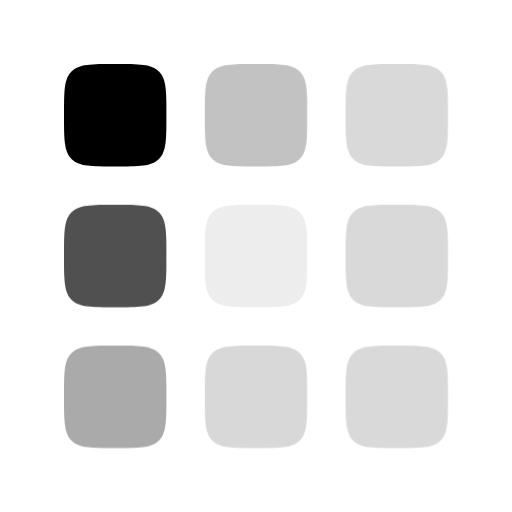
t = 0.00 s
t = 0.95 s: frame unchanged from t = 0.00 s, image omitted
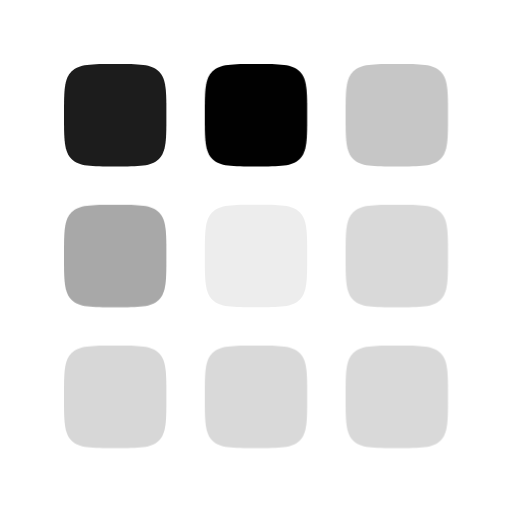
t = 1.06 s
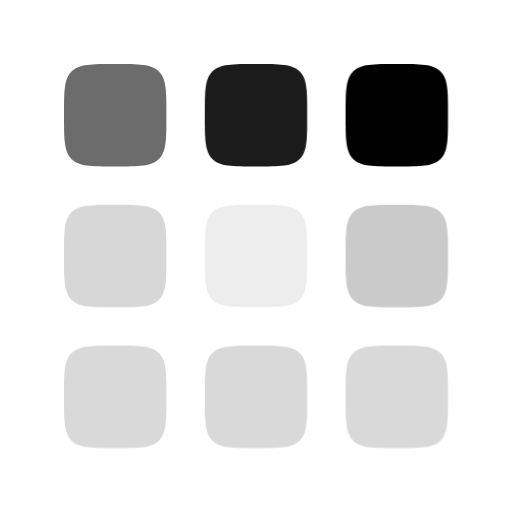
t = 1.16 s
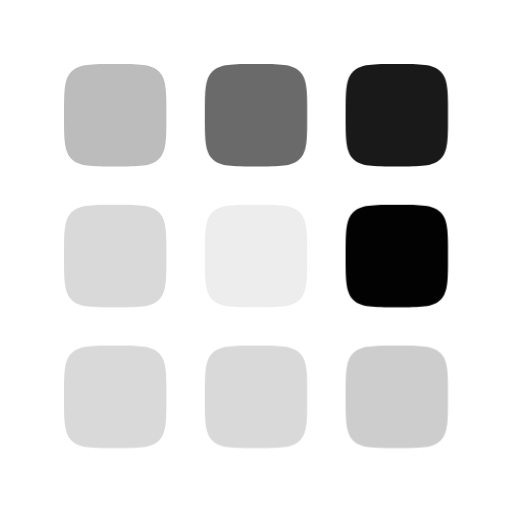
t = 1.27 s
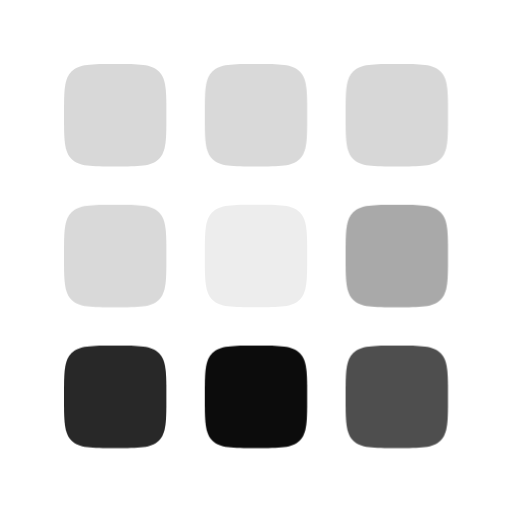
t = 1.57 s

The animated SVG that drew these frames (rendered in a browser with its animation timeline set to each time). Animation: 1 CSS @keyframes rule; one cycle of 1.90 s, repeats indefinitely.

<svg xmlns="http://www.w3.org/2000/svg" viewBox="0 0 24 24" fill="none">
  <style>
    @keyframes honeyicons-spinner-orbit-pulse { 0%, 100% { opacity: 1; } 45%, 85% { opacity: 0.15; } }
    [data-honeyicons-spinner-orbit] { animation: honeyicons-spinner-orbit-pulse 950ms ease-in-out infinite; }
    [data-honeyicons-spinner-orbit="0"] { animation-delay: -950ms; }
    [data-honeyicons-spinner-orbit="1"] { animation-delay: -840ms; }
    [data-honeyicons-spinner-orbit="2"] { animation-delay: -730ms; }
    [data-honeyicons-spinner-orbit="3"] { animation-delay: -620ms; }
    [data-honeyicons-spinner-orbit="4"] { animation-delay: -510ms; }
    [data-honeyicons-spinner-orbit="5"] { animation-delay: -400ms; }
    [data-honeyicons-spinner-orbit="6"] { animation-delay: -290ms; }
    [data-honeyicons-spinner-orbit="7"] { animation-delay: -180ms; }
    @media (prefers-reduced-motion: reduce) { [data-honeyicons-spinner-orbit] { animation: none; } }
  </style>
  <path d="M2.4 0C1.269 0 .703 0 .351 .351C0 .703 0 1.269 0 2.4C0 3.531 0 4.097 .351 4.449C.703 4.8 1.269 4.8 2.4 4.8C3.531 4.8 4.097 4.8 4.449 4.449C4.8 4.097 4.8 3.531 4.8 2.4C4.8 1.269 4.8 .703 4.449 .351C4.097 0 3.531 0 2.4 0Z" transform="translate(3 3)" fill="currentColor" opacity="0.15" data-honeyicons-spinner-orbit="0" />
  <path d="M2.4 0C1.269 0 .703 0 .351 .351C0 .703 0 1.269 0 2.4C0 3.531 0 4.097 .351 4.449C.703 4.8 1.269 4.8 2.4 4.8C3.531 4.8 4.097 4.8 4.449 4.449C4.8 4.097 4.8 3.531 4.8 2.4C4.8 1.269 4.8 .703 4.449 .351C4.097 0 3.531 0 2.4 0Z" transform="translate(9.6 3)" fill="currentColor" opacity="0.15" data-honeyicons-spinner-orbit="1" />
  <path d="M2.4 0C1.269 0 .703 0 .351 .351C0 .703 0 1.269 0 2.4C0 3.531 0 4.097 .351 4.449C.703 4.8 1.269 4.8 2.4 4.8C3.531 4.8 4.097 4.8 4.449 4.449C4.8 4.097 4.8 3.531 4.8 2.4C4.8 1.269 4.8 .703 4.449 .351C4.097 0 3.531 0 2.4 0Z" transform="translate(16.2 3)" fill="currentColor" opacity="0.15" data-honeyicons-spinner-orbit="2" />
  <path d="M2.4 0C1.269 0 .703 0 .351 .351C0 .703 0 1.269 0 2.4C0 3.531 0 4.097 .351 4.449C.703 4.8 1.269 4.8 2.4 4.8C3.531 4.8 4.097 4.8 4.449 4.449C4.8 4.097 4.8 3.531 4.8 2.4C4.8 1.269 4.8 .703 4.449 .351C4.097 0 3.531 0 2.4 0Z" transform="translate(3 9.6)" fill="currentColor" opacity="0.15" data-honeyicons-spinner-orbit="7" />
  <path d="M2.4 0C1.269 0 .703 0 .351 .351C0 .703 0 1.269 0 2.4C0 3.531 0 4.097 .351 4.449C.703 4.8 1.269 4.8 2.4 4.8C3.531 4.8 4.097 4.8 4.449 4.449C4.8 4.097 4.8 3.531 4.8 2.4C4.8 1.269 4.8 .703 4.449 .351C4.097 0 3.531 0 2.4 0Z" transform="translate(9.6 9.6)" fill="currentColor" opacity="0.07" />
  <path d="M2.4 0C1.269 0 .703 0 .351 .351C0 .703 0 1.269 0 2.4C0 3.531 0 4.097 .351 4.449C.703 4.8 1.269 4.8 2.4 4.8C3.531 4.8 4.097 4.8 4.449 4.449C4.8 4.097 4.8 3.531 4.8 2.4C4.8 1.269 4.8 .703 4.449 .351C4.097 0 3.531 0 2.4 0Z" transform="translate(16.2 9.6)" fill="currentColor" opacity="0.15" data-honeyicons-spinner-orbit="3" />
  <path d="M2.4 0C1.269 0 .703 0 .351 .351C0 .703 0 1.269 0 2.4C0 3.531 0 4.097 .351 4.449C.703 4.8 1.269 4.8 2.4 4.8C3.531 4.8 4.097 4.8 4.449 4.449C4.8 4.097 4.8 3.531 4.8 2.4C4.8 1.269 4.8 .703 4.449 .351C4.097 0 3.531 0 2.4 0Z" transform="translate(3 16.2)" fill="currentColor" opacity="0.15" data-honeyicons-spinner-orbit="6" />
  <path d="M2.4 0C1.269 0 .703 0 .351 .351C0 .703 0 1.269 0 2.4C0 3.531 0 4.097 .351 4.449C.703 4.8 1.269 4.8 2.4 4.8C3.531 4.8 4.097 4.8 4.449 4.449C4.8 4.097 4.8 3.531 4.8 2.4C4.8 1.269 4.8 .703 4.449 .351C4.097 0 3.531 0 2.4 0Z" transform="translate(9.6 16.2)" fill="currentColor" opacity="0.15" data-honeyicons-spinner-orbit="5" />
  <path d="M2.4 0C1.269 0 .703 0 .351 .351C0 .703 0 1.269 0 2.4C0 3.531 0 4.097 .351 4.449C.703 4.8 1.269 4.8 2.4 4.8C3.531 4.8 4.097 4.8 4.449 4.449C4.8 4.097 4.8 3.531 4.8 2.4C4.8 1.269 4.8 .703 4.449 .351C4.097 0 3.531 0 2.4 0Z" transform="translate(16.2 16.2)" fill="currentColor" opacity="0.15" data-honeyicons-spinner-orbit="4" />
</svg>
